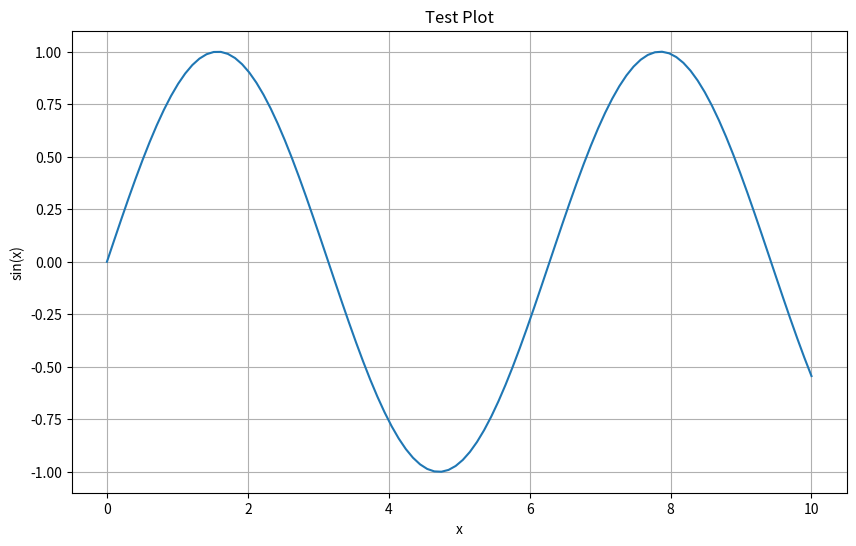

Recreate this plot in Python.
import matplotlib.pyplot as plt
import numpy as np

# Generate some data
x = np.linspace(0, 10, 100)
y = np.sin(x)

# Create a plot
plt.figure(figsize=(10, 6))
plt.plot(x, y)
plt.title('Test Plot')
plt.xlabel('x')
plt.ylabel('sin(x)')
plt.grid(True)

# Save the plot
plt.savefig('test_plot.png')
print("Plot saved as test_plot.png") 